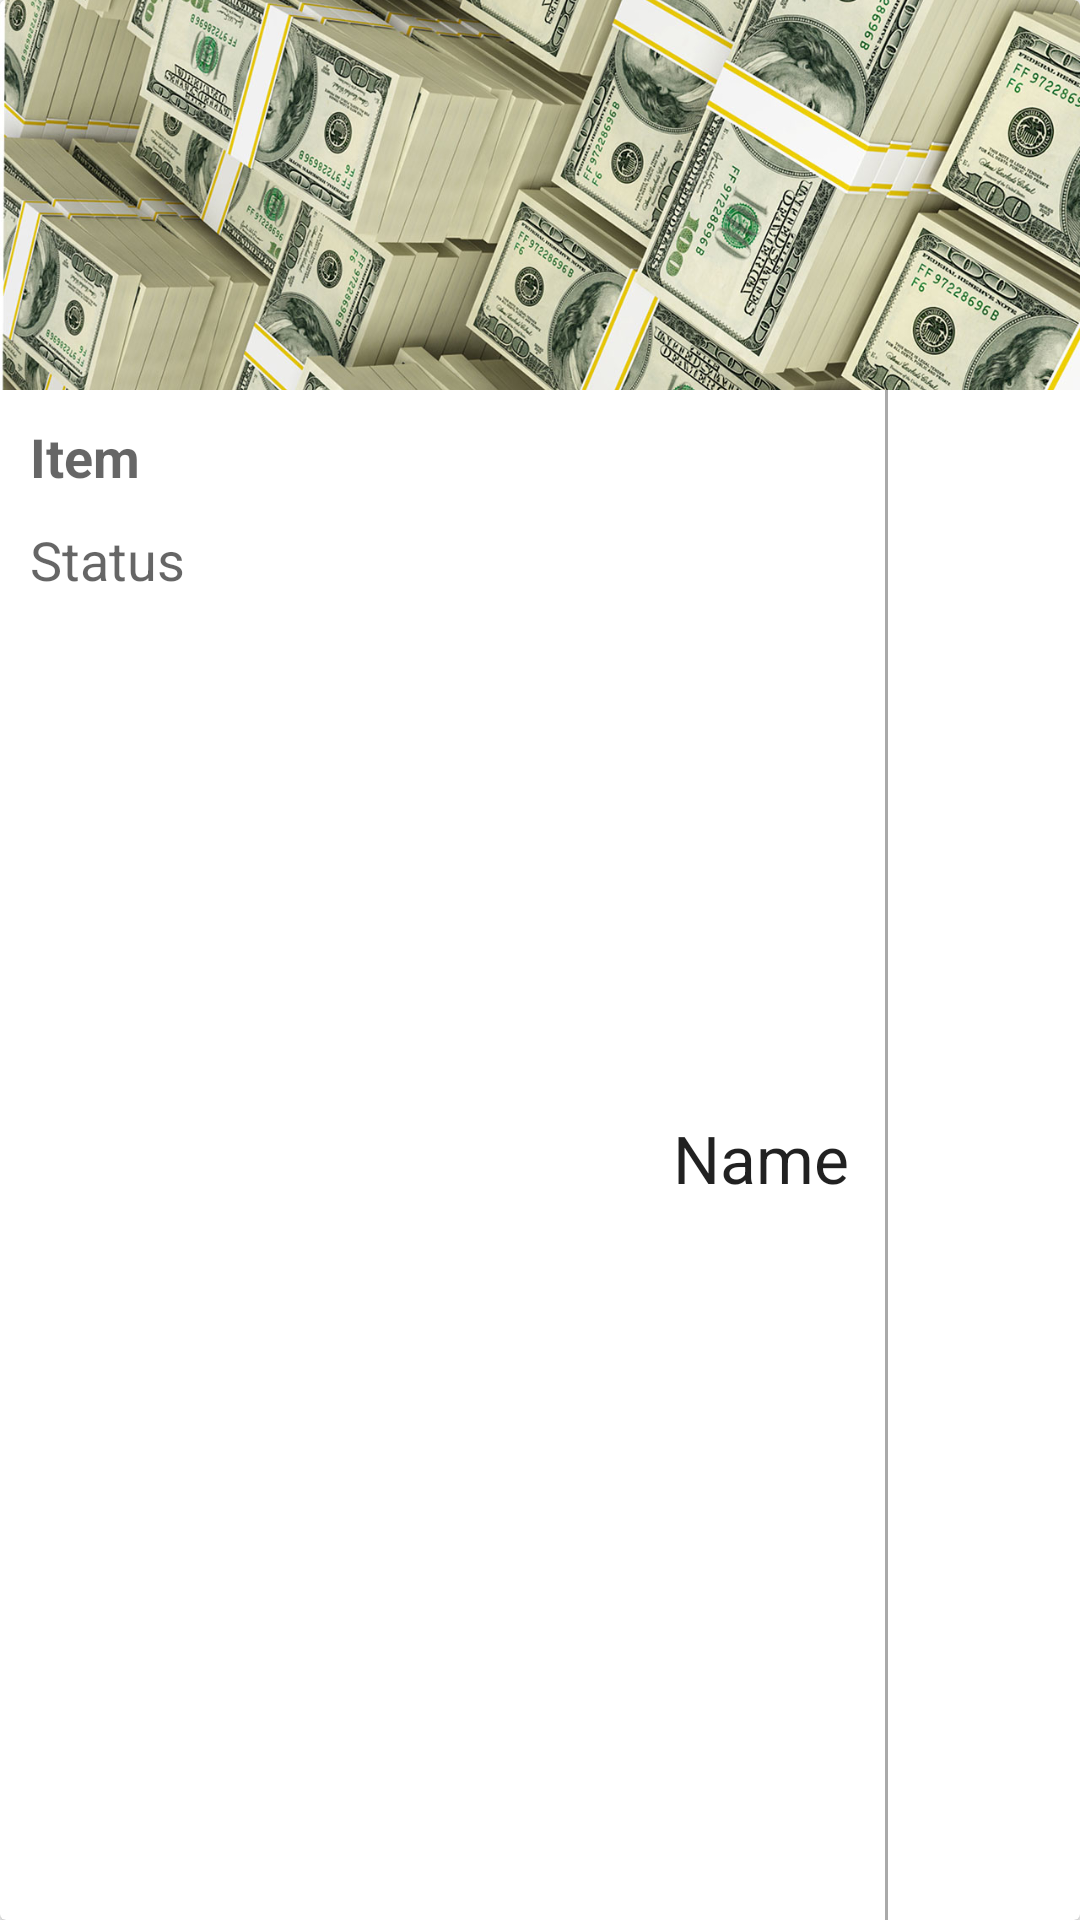

Android layout source for this screen:
<!-- AndroidManifest.xml: application theme AppTheme -->
<!-- res/layout/card_view_layout.xml -->
<?xml version="1.0" encoding="utf-8"?>
<android.support.v7.widget.CardView
    android:id="@+id/card_view_layout"
    xmlns:card_view = "http://schemas.android.com/apk/res-auto"
    xmlns:android="http://schemas.android.com/apk/res/android"
    android:layout_width = "match_parent"
    android:layout_height = "wrap_content"
    android:layout_marginLeft="10dp"
    android:layout_marginRight="10dp"
    android:layout_marginTop = "10dp"
    android:layout_marginBottom = "10dp"
    card_view:cardCornerRadius = "2dp"
    android:layout_gravity="top|center"
    android:gravity="top|center"
    android:clickable="true"
    android:background="?android:attr/selectableItemBackground">

    <LinearLayout
        android:orientation="vertical"
        android:background="@drawable/ripple"
        android:layout_width="match_parent"
        android:id="@+id/layout_card"
        android:onClick="onEditClick"
        android:layout_height="match_parent">

        <FrameLayout
            android:layout_width="match_parent"
            android:layout_height="130dp"
            android:id="@+id/scroll_view">
            <ImageView
                android:layout_width="match_parent"
                android:layout_height="130dp"
                android:id="@+id/item_preview"
                android:src="@drawable/money"
                android:transitionName="image_transition"
                android:scaleType="centerCrop" />
            </FrameLayout>

        <LinearLayout
            android:orientation="horizontal"
            android:layout_width="fill_parent"
            android:layout_height="match_parent"
            android:scrollbars="none">

            <LinearLayout
                android:orientation="vertical"
                android:layout_width="wrap_content"
                android:layout_height="wrap_content">

                <TextView
                    android:layout_width="wrap_content"
                    android:layout_height="wrap_content"
                    android:textAppearance="?android:attr/textAppearanceMedium"
                    android:text="Item"
                    android:layout_marginTop="10dp"
                    android:layout_marginLeft="10dp"
                    android:layout_marginBottom="5dp"
                    android:id="@+id/item_owed"
                    android:textStyle="bold" />

                <TextView
                    android:layout_width="wrap_content"
                    android:layout_height="wrap_content"
                    android:textAppearance="?android:attr/textAppearanceMedium"
                    android:text="Status"
                    android:layout_marginTop="5dp"
                    android:layout_marginLeft="10dp"
                    android:layout_marginBottom="10dp"
                    android:id="@+id/status_text" />
            </LinearLayout>

            <TextView
                android:layout_width="wrap_content"
                android:layout_height="match_parent"
                android:layout_marginTop="2dp"
                android:layout_marginRight="12dp"
                android:textAppearance="?android:attr/textAppearanceLarge"
                android:text="Name"
                android:id="@+id/name"
                android:gravity="center|right"
                android:layout_weight="1" />

            <View
                android:layout_width="1dp"
                android:layout_height="fill_parent"
                android:background="@android:color/darker_gray"/>

            <ImageView
                android:layout_width="50dp"
                android:layout_height="50dp"
                android:layout_marginTop="13dp"
                android:onClick="onClick"
                android:background="@drawable/ripple"
                android:tint="#aaa"
                android:layout_marginLeft="6dp"
                android:layout_marginRight="8dp"
                android:id="@+id/delete"
                android:src="@drawable/checkmark" />

        </LinearLayout>

        <View
            android:layout_width="fill_parent"
            android:layout_height="1dp"
            android:background="@android:color/darker_gray"/>

        <LinearLayout
            android:orientation="horizontal"
            android:layout_width="match_parent"
            android:layout_height="match_parent">

            <TextView
                android:layout_width="wrap_content"
                android:layout_height="match_parent"
                android:layout_marginLeft="10dp"
                android:layout_marginTop="10dp"
                android:layout_marginBottom="10dp"
                android:textAppearance="?android:attr/textAppearanceMedium"
                android:text="Phone"
                android:id="@+id/phone_text"
                android:gravity="left" />

            <TextView
                android:layout_width="wrap_content"
                android:layout_height="match_parent"
                android:layout_margin="10dp"
                android:textAppearance="?android:attr/textAppearanceMedium"
                android:text="|"
                android:gravity="left" />

            <TextView
                android:layout_width="wrap_content"
                android:layout_height="match_parent"
                android:layout_marginRight="10dp"
                android:layout_marginTop="10dp"
                android:layout_marginBottom="10dp"
                android:textAppearance="?android:attr/textAppearanceMedium"
                android:text="Email"
                android:id="@+id/email_text"
                android:gravity="left" />

        </LinearLayout>

    </LinearLayout>

</android.support.v7.widget.CardView>
<!-- resources referenced by this layout -->
<resources>
  <!-- drawable money: jpg bitmap (drawable-hdpi, 354386 bytes) -->
  <!-- drawable ripple (drawable) -->
  <?xml version="1.0" encoding="utf-8"?>
  <ripple  xmlns:android="http://schemas.android.com/apk/res/android" android:color="?android:colorControlHighlight" />
  <style name="AppTheme" parent="android:Theme.Material.Light.DarkActionBar">
          
          
          <item name="android:colorPrimary">@color/primary</item>
          
          <item name="android:colorPrimaryDark">@color/primary_dark</item>
          
          <item name="android:colorAccent">@color/accent</item>
  
          <item name="android:windowEnterTransition">@android:transition/explode</item>
          <item name="android:windowExitTransition">@android:transition/explode</item>
  
          <item name="android:windowContentTransitions">true</item>
          <item name="android:windowSharedElementEnterTransition">@android:transition/move</item>
          <item name="android:windowSharedElementExitTransition">@android:transition/move</item>
  
      </style>
  <color name="primary">#AA66CC</color>
  <color name="primary_dark">#9933CC</color>
  <color name="accent">#777</color>
</resources>
